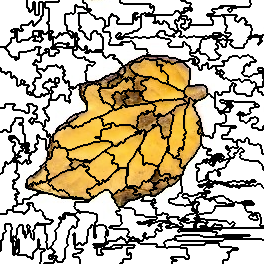

Values plotted in this chart, from the file beside it:
3, 3, 3, 3, 3, 3, 3, 3, 3, 3, 3, 3, 3, 3, 3, 3, 3, 3, 3, 3, 3, 3, 3, 3
3, 3, 3, 3, 3, 3, 3, 3, 3, 3, 3, 3, 3, 3, 3, 3, 3, 3, 3, 3, 3, 3, 3, 3
3, 3, 3, 3, 3, 3, 3, 3, 3, 3, 3, 3, 3, 3, 3, 3, 3, 3, 3, 3, 3, 3, 3, 3
3, 3, 3, 3, 3, 3, 3, 3, 3, 3, 3, 3, 3, 3, 3, 3, 3, 3, 3, 3, 3, 3, 3, 3
3, 3, 3, 3, 3, 3, 3, 3, 3, 3, 3, 3, 3, 3, 3, 3, 3, 3, 3, 3, 3, 3, 3, 3
3, 3, 3, 3, 3, 3, 3, 3, 3, 3, 3, 3, 3, 3, 3, 3, 3, 3, 3, 3, 3, 3, 3, 3
3, 3, 3, 3, 3, 3, 3, 3, 3, 3, 3, 3, 3, 3, 3, 3, 3, 3, 3, 3, 3, 3, 3, 3
3, 3, 3, 3, 3, 3, 3, 3, 3, 3, 3, 3, 3, 3, 3, 3, 3, 3, 3, 3, 3, 3, 3, 3
3, 3, 3, 3, 3, 3, 3, 3, 3, 3, 3, 3, 3, 3, 3, 3, 3, 3, 3, 3, 3, 3, 3, 3
3, 3, 3, 3, 3, 3, 3, 3, 3, 3, 3, 3, 3, 3, 3, 3, 3, 3, 3, 3, 3, 3, 3, 3
3, 3, 3, 3, 3, 3, 3, 3, 3, 3, 3, 3, 3, 3, 3, 3, 3, 3, 3, 3, 3, 3, 3, 3
3, 3, 3, 3, 3, 3, 3, 3, 3, 3, 3, 3, 3, 3, 3, 3, 3, 3, 3, 3, 3, 3, 3, 3
3, 3, 3, 3, 3, 3, 3, 3, 3, 3, 3, 3, 3, 3, 3, 3, 3, 3, 3, 3, 3, 3, 3, 3
3, 3, 3, 3, 3, 3, 3, 3, 3, 3, 3, 3, 3, 3, 3, 3, 3, 3, 3, 3, 3, 3, 3, 3
3, 3, 3, 3, 3, 3, 3, 3, 3, 3, 3, 3, 3, 3, 3, 3, 3, 3, 3, 3, 3, 3, 3, 3
3, 3, 3, 3, 3, 3, 3, 3, 3, 3, 3, 3, 3, 3, 3, 3, 3, 3, 3, 3, 3, 3, 3, 3
3, 3, 3, 3, 3, 3, 3, 3, 3, 3, 3, 3, 3, 3, 3, 3, 3, 3, 3, 3, 3, 3, 3, 3
3, 3, 3, 3, 3, 3, 3, 3, 3, 3, 3, 3, 3, 3, 3, 3, 3, 3, 3, 3, 3, 3, 3, 3
3, 3, 3, 3, 3, 3, 3, 3, 3, 3, 3, 3, 3, 3, 3, 3, 3, 3, 3, 3, 3, 3, 3, 3
3, 3, 3, 3, 3, 3, 3, 3, 3, 3, 3, 3, 3, 3, 3, 3, 3, 3, 3, 3, 3, 3, 3, 3
3, 3, 3, 3, 3, 3, 3, 3, 3, 3, 3, 3, 3, 3, 3, 3, 3, 3, 3, 3, 3, 3, 3, 3
3, 3, 3, 3, 3, 3, 3, 3, 3, 3, 3, 3, 3, 3, 3, 3, 3, 3, 3, 3, 3, 3, 3, 3
3, 3, 3, 3, 3, 3, 3, 3, 3, 3, 3, 3, 3, 3, 3, 3, 3, 3, 3, 3, 3, 3, 3, 3
3, 3, 3, 3, 3, 3, 3, 3, 3, 3, 3, 3, 3, 3, 3, 3, 3, 3, 3, 3, 3, 3, 3, 3
3, 3, 3, 3, 3, 3, 3, 3, 3, 3, 3, 3, 3, 3, 3, 3, 3, 3, 3, 3, 3, 3, 3, 3
3, 3, 3, 3, 3, 3, 3, 3, 3, 3, 3, 3, 3, 3, 3, 3, 3, 3, 3, 3, 3, 8, 8, 8
3, 3, 3, 3, 3, 3, 3, 3, 3, 3, 3, 3, 3, 3, 3, 3, 3, 3, 3, 3, 3, 8, 8, 8
3, 3, 3, 3, 3, 3, 3, 3, 3, 3, 3, 3, 3, 3, 3, 3, 3, 3, 3, 3, 3, 8, 8, 8
3, 3, 3, 3, 3, 3, 3, 3, 3, 3, 3, 3, 3, 3, 3, 3, 3, 3, 3, 3, 3, 8, 8, 8
3, 3, 3, 3, 3, 3, 3, 3, 3, 3, 3, 3, 3, 8, 8, 8, 8, 8, 8, 3, 3, 3, 3, 8
3, 3, 3, 3, 3, 3, 3, 3, 3, 3, 3, 8, 8, 8, 8, 9, 9, 8, 8, 3, 3, 3, 3, 8
3, 3, 3, 3, 3, 3, 3, 3, 3, 3, 3, 8, 8, 8, 8, 9, 9, 8, 8, 8, 8, 8, 8, 8
3, 3, 3, 3, 3, 3, 3, 3, 3, 3, 3, 3, 3, 3, 3, 9, 9, 8, 8, 8, 8, 8, 8, 8
3, 3, 3, 3, 3, 3, 3, 3, 3, 3, 3, 3, 3, 3, 3, 9, 9, 8, 8, 8, 8, 8, 8, 8
3, 3, 3, 3, 3, 3, 3, 3, 3, 3, 3, 3, 3, 3, 3, 9, 9, 8, 8, 8, 8, 8, 8, 8
3, 3, 3, 3, 3, 3, 3, 3, 3, 3, 3, 3, 3, 3, 3, 9, 9, 8, 8, 8, 8, 8, 8, 8
3, 3, 3, 3, 3, 3, 3, 3, 3, 3, 3, 3, 3, 3, 3, 9, 9, 8, 8, 8, 8, 8, 8, 8
3, 3, 3, 3, 3, 3, 3, 3, 3, 3, 3, 3, 3, 3, 3, 9, 9, 8, 8, 8, 8, 8, 8, 8
3, 3, 3, 3, 3, 3, 3, 3, 3, 3, 3, 9, 9, 9, 9, 9, 9, 8, 8, 8, 8, 8, 8, 8
3, 3, 3, 3, 3, 3, 3, 3, 3, 3, 3, 9, 9, 9, 9, 9, 9, 8, 8, 8, 8, 8, 8, 8
3, 3, 3, 3, 3, 3, 3, 3, 3, 3, 3, 9, 9, 9, 9, 9, 9, 8, 8, 8, 8, 9, 9, 9
3, 3, 3, 3, 3, 3, 3, 3, 3, 3, 3, 9, 9, 9, 9, 9, 9, 8, 8, 8, 8, 9, 9, 9
3, 3, 3, 3, 3, 3, 3, 3, 3, 3, 3, 9, 9, 9, 9, 9, 9, 9, 9, 9, 9, 9, 9, 9
3, 3, 3, 3, 3, 3, 3, 3, 3, 9, 9, 9, 9, 9, 9, 9, 9, 9, 9, 9, 9, 9, 9, 9
3, 3, 3, 3, 3, 3, 3, 3, 3, 9, 9, 9, 9, 9, 9, 9, 9, 9, 9, 9, 9, 9, 9, 9
3, 3, 3, 3, 3, 3, 3, 9, 9, 9, 9, 9, 9, 9, 9, 9, 9, 9, 9, 9, 9, 9, 9, 9
3, 3, 3, 3, 3, 3, 3, 9, 9, 9, 9, 9, 9, 9, 9, 9, 9, 9, 9, 9, 9, 9, 9, 9
15, 15, 15, 15, 15, 9, 9, 9, 9, 9, 9, 9, 9, 9, 9, 9, 9, 9, 9, 9, 9, 9, 9, 9
15, 15, 15, 15, 15, 9, 9, 9, 9, 9, 9, 9, 9, 9, 9, 9, 9, 9, 9, 9, 9, 9, 9, 9
15, 15, 15, 15, 15, 15, 15, 9, 9, 9, 9, 9, 9, 9, 9, 9, 9, 9, 9, 9, 9, 9, 9, 9
15, 15, 15, 15, 15, 15, 15, 9, 9, 9, 9, 9, 9, 9, 9, 9, 9, 9, 9, 9, 9, 9, 9, 9
15, 15, 15, 15, 15, 15, 15, 15, 15, 9, 9, 9, 9, 9, 9, 9, 9, 9, 9, 9, 9, 9, 9, 9
15, 15, 15, 15, 15, 15, 15, 15, 15, 9, 9, 9, 9, 9, 9, 9, 9, 9, 9, 15, 15, 15, 15, 15
15, 15, 15, 15, 15, 15, 15, 15, 15, 9, 9, 9, 9, 9, 9, 9, 9, 9, 9, 15, 15, 15, 15, 15
15, 15, 15, 15, 15, 15, 15, 15, 15, 9, 9, 9, 9, 9, 9, 9, 9, 9, 9, 15, 15, 15, 15, 15
15, 15, 15, 15, 15, 15, 15, 15, 15, 15, 15, 9, 9, 9, 9, 9, 9, 9, 9, 15, 15, 15, 15, 15
15, 15, 15, 15, 15, 15, 15, 15, 15, 15, 15, 9, 9, 9, 9, 9, 9, 9, 9, 15, 15, 15, 15, 15
15, 15, 15, 15, 15, 15, 15, 15, 15, 15, 15, 15, 15, 15, 15, 15, 15, 9, 9, 15, 15, 15, 15, 15
15, 15, 15, 15, 15, 15, 15, 15, 15, 15, 15, 15, 15, 15, 15, 9, 9, 9, 9, 15, 15, 15, 15, 15
15, 15, 15, 15, 15, 15, 15, 15, 15, 15, 15, 15, 15, 15, 15, 9, 9, 15, 15, 15, 15, 15, 15, 15
15, 15, 15, 15, 15, 15, 15, 15, 15, 15, 15, 15, 15, 15, 15, 15, 15, 15, 15, 15, 15, 15, 15, 15
... 203 more rows
